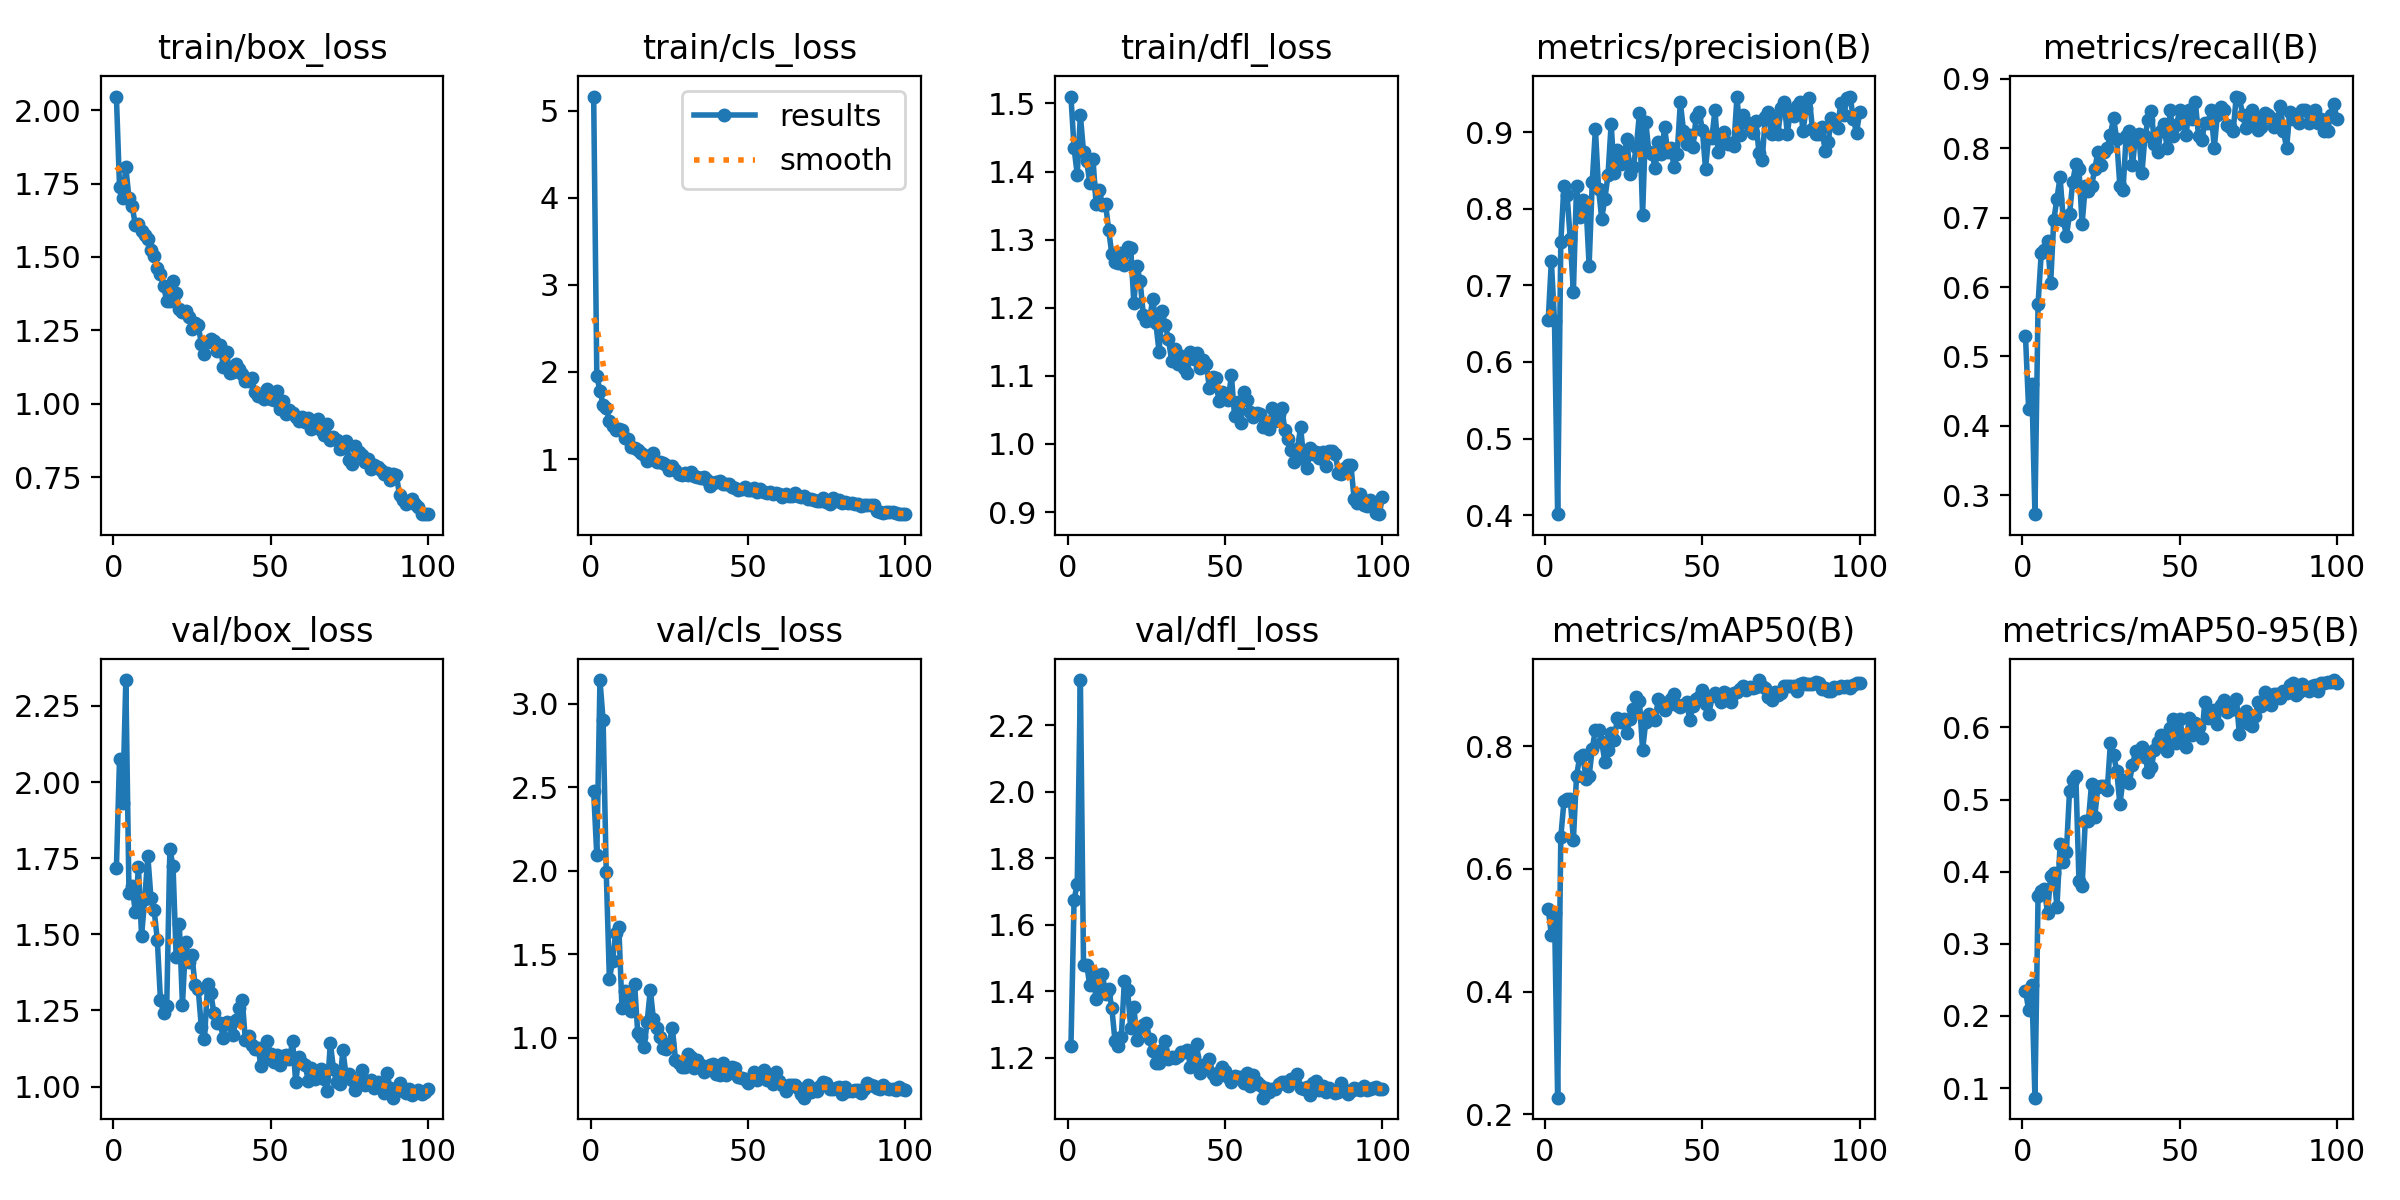

The data file committed next to this chart (first rows):
epoch, train/box_loss, train/cls_loss, train/dfl_loss, metrics/precision(B), metrics/recall(B), metrics/mAP50(B), metrics/mAP50-95(B), val/box_loss, val/cls_loss, val/dfl_loss, lr/pg0, lr/pg1, lr/pg2
1, 2.046, 5.164, 1.51, 0.6549, 0.529, 0.5353, 0.2349, 1.716, 2.475, 1.235, 0.0006566, 0.0006566, 0.0006566
2, 1.739, 1.959, 1.434, 0.7316, 0.4242, 0.4926, 0.2083, 2.077, 2.092, 1.676, 0.00131, 0.00131, 0.00131
3, 1.701, 1.781, 1.396, 0.6528, 0.4606, 0.529, 0.2435, 1.93, 3.141, 1.723, 0.00195, 0.00195, 0.00195
4, 1.806, 1.625, 1.482, 0.4014, 0.2727, 0.2269, 0.08671, 2.335, 2.901, 2.336, 0.001941, 0.001941, 0.001941
5, 1.7, 1.59, 1.429, 0.7561, 0.5758, 0.6519, 0.3668, 1.635, 1.992, 1.48, 0.001921, 0.001921, 0.001921
6, 1.674, 1.434, 1.416, 0.8302, 0.6485, 0.7101, 0.3733, 1.659, 1.35, 1.48, 0.001901, 0.001901, 0.001901
7, 1.61, 1.385, 1.383, 0.8178, 0.6529, 0.7143, 0.3754, 1.574, 1.46, 1.418, 0.001881, 0.001881, 0.001881
8, 1.611, 1.329, 1.419, 0.7605, 0.6667, 0.7142, 0.3434, 1.72, 1.629, 1.454, 0.001861, 0.001861, 0.001861
9, 1.588, 1.347, 1.352, 0.6912, 0.6061, 0.6478, 0.3941, 1.496, 1.661, 1.377, 0.001842, 0.001842, 0.001842
10, 1.575, 1.331, 1.373, 0.8296, 0.697, 0.7518, 0.3979, 1.615, 1.179, 1.413, 0.001822, 0.001822, 0.001822
11, 1.561, 1.238, 1.351, 0.7895, 0.7273, 0.7824, 0.3515, 1.756, 1.282, 1.452, 0.001802, 0.001802, 0.001802
12, 1.522, 1.226, 1.353, 0.8119, 0.7585, 0.7857, 0.4377, 1.618, 1.213, 1.393, 0.001782, 0.001782, 0.001782
13, 1.503, 1.138, 1.314, 0.8061, 0.697, 0.747, 0.4133, 1.579, 1.164, 1.408, 0.001762, 0.001762, 0.001762
14, 1.462, 1.13, 1.279, 0.7258, 0.6736, 0.7514, 0.4274, 1.483, 1.325, 1.349, 0.001743, 0.001743, 0.001743
15, 1.442, 1.104, 1.268, 0.8348, 0.7046, 0.7964, 0.5118, 1.286, 1.032, 1.252, 0.001723, 0.001723, 0.001723
16, 1.4, 1.072, 1.265, 0.9039, 0.7515, 0.8274, 0.5275, 1.241, 1.004, 1.236, 0.001703, 0.001703, 0.001703
17, 1.352, 1.047, 1.28, 0.826, 0.7767, 0.8259, 0.5333, 1.265, 0.9436, 1.261, 0.001683, 0.001683, 0.001683
18, 1.351, 0.9782, 1.263, 0.7871, 0.7697, 0.8076, 0.387, 1.779, 1.095, 1.432, 0.001663, 0.001663, 0.001663
19, 1.417, 1.03, 1.29, 0.8131, 0.6909, 0.7751, 0.3809, 1.725, 1.289, 1.405, 0.001644, 0.001644, 0.001644
20, 1.378, 1.067, 1.287, 0.8434, 0.7454, 0.7935, 0.47, 1.425, 1.111, 1.29, 0.001624, 0.001624, 0.001624
21, 1.321, 0.962, 1.207, 0.9104, 0.7389, 0.8223, 0.4707, 1.534, 1.057, 1.353, 0.001604, 0.001604, 0.001604
22, 1.312, 0.9686, 1.261, 0.846, 0.7454, 0.8111, 0.5218, 1.269, 1.005, 1.254, 0.001584, 0.001584, 0.001584
23, 1.314, 0.9548, 1.239, 0.8764, 0.7697, 0.847, 0.4757, 1.475, 0.9412, 1.288, 0.001564, 0.001564, 0.001564
24, 1.294, 0.9257, 1.19, 0.858, 0.7939, 0.839, 0.5171, 1.409, 0.9345, 1.3, 0.001545, 0.001545, 0.001545
25, 1.254, 0.8792, 1.181, 0.8649, 0.7763, 0.8445, 0.5194, 1.432, 0.9609, 1.304, 0.001525, 0.001525, 0.001525
26, 1.276, 0.9243, 1.183, 0.8904, 0.7939, 0.8217, 0.5189, 1.334, 1.062, 1.256, 0.001505, 0.001505, 0.001505
27, 1.267, 0.876, 1.214, 0.8451, 0.8, 0.8452, 0.5138, 1.321, 0.8707, 1.219, 0.001485, 0.001485, 0.001485
28, 1.205, 0.8326, 1.177, 0.8546, 0.8193, 0.8612, 0.5788, 1.196, 0.8474, 1.185, 0.001465, 0.001465, 0.001465
29, 1.169, 0.8168, 1.136, 0.8799, 0.8437, 0.8799, 0.562, 1.156, 0.8277, 1.183, 0.001446, 0.001446, 0.001446
30, 1.209, 0.8437, 1.194, 0.9242, 0.8126, 0.8747, 0.5398, 1.336, 0.8278, 1.225, 0.001426, 0.001426, 0.001426
31, 1.22, 0.8119, 1.175, 0.7918, 0.7454, 0.7935, 0.4936, 1.308, 0.9034, 1.25, 0.001406, 0.001406, 0.001406
32, 1.215, 0.8461, 1.154, 0.9136, 0.7394, 0.8399, 0.5274, 1.24, 0.8844, 1.196, 0.001386, 0.001386, 0.001386
33, 1.181, 0.8032, 1.122, 0.8738, 0.8182, 0.8533, 0.5251, 1.209, 0.8177, 1.201, 0.001366, 0.001366, 0.001366
34, 1.199, 0.7953, 1.139, 0.8711, 0.8242, 0.8495, 0.5232, 1.209, 0.8695, 1.2, 0.001347, 0.001347, 0.001347
35, 1.126, 0.7847, 1.117, 0.8532, 0.7751, 0.8432, 0.5474, 1.158, 0.8398, 1.205, 0.001327, 0.001327, 0.001327
36, 1.177, 0.7907, 1.129, 0.8864, 0.8182, 0.8778, 0.5671, 1.211, 0.795, 1.218, 0.001307, 0.001307, 0.001307
37, 1.106, 0.7614, 1.112, 0.8714, 0.821, 0.8721, 0.5614, 1.205, 0.81, 1.219, 0.001287, 0.001287, 0.001287
38, 1.108, 0.6942, 1.104, 0.9059, 0.7636, 0.8598, 0.5729, 1.168, 0.8362, 1.225, 0.001267, 0.001267, 0.001267
39, 1.136, 0.7281, 1.135, 0.8736, 0.8182, 0.8674, 0.5592, 1.22, 0.8466, 1.173, 0.001248, 0.001248, 0.001248
40, 1.119, 0.7387, 1.125, 0.8795, 0.8404, 0.8769, 0.5389, 1.256, 0.7837, 1.202, 0.001228, 0.001228, 0.001228
41, 1.101, 0.7478, 1.134, 0.8543, 0.853, 0.8852, 0.5445, 1.285, 0.7786, 1.241, 0.001208, 0.001208, 0.001208
42, 1.076, 0.711, 1.112, 0.8717, 0.8061, 0.8673, 0.569, 1.153, 0.8482, 1.154, 0.001188, 0.001188, 0.001188
43, 1.078, 0.7163, 1.124, 0.9389, 0.7939, 0.8638, 0.5796, 1.165, 0.7769, 1.179, 0.001168, 0.001168, 0.001168
44, 1.089, 0.709, 1.117, 0.9017, 0.8242, 0.8681, 0.5895, 1.138, 0.8167, 1.178, 0.001149, 0.001149, 0.001149
45, 1.04, 0.6784, 1.083, 0.8845, 0.8354, 0.8724, 0.58, 1.123, 0.8261, 1.196, 0.001129, 0.001129, 0.001129
46, 1.028, 0.6696, 1.099, 0.8955, 0.8, 0.8427, 0.5676, 1.126, 0.8207, 1.153, 0.001109, 0.001109, 0.001109
47, 1.033, 0.6407, 1.097, 0.8802, 0.8546, 0.8666, 0.599, 1.069, 0.766, 1.138, 0.001089, 0.001089, 0.001089
48, 1.016, 0.6608, 1.064, 0.9192, 0.8182, 0.8773, 0.6116, 1.088, 0.761, 1.159, 0.001069, 0.001069, 0.001069
49, 1.052, 0.6752, 1.076, 0.9259, 0.8332, 0.8812, 0.5788, 1.149, 0.7565, 1.173, 0.00105, 0.00105, 0.00105
50, 1.015, 0.6459, 1.07, 0.9029, 0.8546, 0.8927, 0.6121, 1.107, 0.7301, 1.161, 0.00103, 0.00103, 0.00103
51, 1.011, 0.6409, 1.065, 0.8521, 0.8379, 0.8688, 0.5867, 1.08, 0.7607, 1.141, 0.00101, 0.00101, 0.00101
52, 1.044, 0.669, 1.101, 0.8941, 0.8186, 0.8534, 0.5723, 1.104, 0.7972, 1.127, 0.0009902, 0.0009902, 0.0009902
53, 0.9824, 0.6225, 1.041, 0.8916, 0.8546, 0.8814, 0.6132, 1.07, 0.7475, 1.145, 0.0009704, 0.0009704, 0.0009704
54, 1.008, 0.6524, 1.061, 0.9284, 0.8424, 0.8867, 0.5896, 1.1, 0.7765, 1.141, 0.0009506, 0.0009506, 0.0009506
55, 0.9657, 0.6185, 1.032, 0.8743, 0.8667, 0.8845, 0.6065, 1.103, 0.8107, 1.142, 0.0009308, 0.0009308, 0.0009308
56, 0.9805, 0.6067, 1.076, 0.8939, 0.817, 0.8726, 0.601, 1.089, 0.7481, 1.124, 0.000911, 0.000911, 0.000911
57, 0.9702, 0.6194, 1.065, 0.9003, 0.8121, 0.888, 0.5859, 1.15, 0.7596, 1.155, 0.0008912, 0.0008912, 0.0008912
58, 0.9538, 0.5952, 1.048, 0.8837, 0.8364, 0.8852, 0.635, 1.015, 0.7215, 1.117, 0.0008714, 0.0008714, 0.0008714
59, 0.9415, 0.6069, 1.04, 0.8854, 0.8364, 0.8724, 0.6127, 1.096, 0.7959, 1.148, 0.0008516, 0.0008516, 0.0008516
60, 0.9563, 0.5958, 1.045, 0.8821, 0.8546, 0.8871, 0.6176, 1.079, 0.7445, 1.129, 0.0008318, 0.0008318, 0.0008318
... 40 more rows
